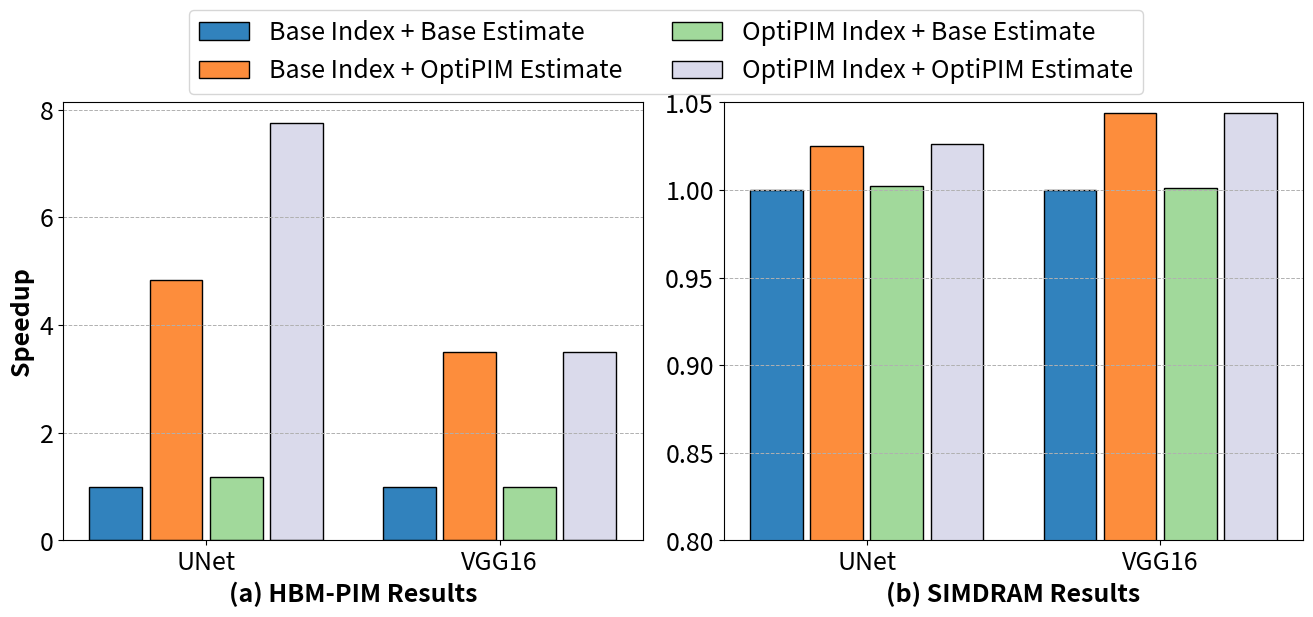

Write Python code to recreate this figure. (Note: this script raises an exception after producing the figure.)
import matplotlib.pyplot as plt
import numpy as np

# HBM-Data
x_labels = ['UNet', 'VGG16']
method_list = ['Base Index + Base Estimate', 'Base Index + OptiPIM Estimate', 'OptiPIM Index + Base Estimate', 'OptiPIM Index + OptiPIM Estimate']

unet_hbm = [8829168, 1828896, 7538944, 1140000]
unet_simdram = [1713957518, 1672341878, 1710000000, 1670000000]
vgg_hbm = [6210144, 1779240.75, 6210000, 1779240.75]
vgg_simdram = [2944283484, 2820000000, 2940000000, 2820000000]

# Calculate speedup by dividing the maximum value in each category by each value
unet_hbm_speedup = [max(unet_hbm) / value for value in unet_hbm]
unet_simdram_speedup = [max(unet_simdram) / value for value in unet_simdram]
vgg_hbm_speedup = [max(vgg_hbm) / value for value in vgg_hbm]
vgg_simdram_speedup = [max(vgg_simdram) / value for value in vgg_simdram]

# Combine data for easier plotting
hbm_data = [unet_hbm_speedup, vgg_hbm_speedup]
simdram_data = [unet_simdram_speedup, vgg_simdram_speedup]

# Plotting
x = np.arange(len(x_labels))  # the label locations
width = 0.18  # the width of the bars, slightly increased to reduce spacing
spacing = 0.1  # spacing between bar groups

fig, (ax1, ax2) = plt.subplots(1, 2, figsize=(16, 6), gridspec_kw={'wspace': 0.14, 'bottom': 0.15})

# Plotting HBM results
for i in range(len(method_list)):
    ax1.bar(x + (i - 1.5) * (width + spacing / len(method_list)),
            [hbm_data[j][i] for j in range(len(x_labels))],
            width,
            label=method_list[i],
            color=plt.cm.tab20c(4 * i + i), edgecolor='black')

ax1.set_ylabel('Speedup', fontsize=18, fontweight='bold')
ax1.set_xticks(x)
ax1.set_xticklabels(x_labels, fontsize=18)
ax1.tick_params(axis='y', labelsize=18)  # Set y-tick labels fontsize
ax1.set_xlabel('(a) HBM-PIM Results', fontsize=18, fontweight='bold')
ax1.yaxis.grid(True, linestyle='--', linewidth=0.7)

# Plotting SimDRAM results
for i in range(len(method_list)):
    ax2.bar(x + (i - 1.5) * (width + spacing / len(method_list)),
            [simdram_data[j][i] for j in range(len(x_labels))],
            width,
            label=method_list[i],
            color=plt.cm.tab20c(4 * i + i), edgecolor='black')

# ax2.set_ylabel('Speedup', fontsize=13, fontweight='bold')
ax2.set_xticks(x)
ax2.set_xticklabels(x_labels, fontsize=18)
ax2.tick_params(axis='y', labelsize=18)  # Set y-tick labels fontsize and rotate
ax2.set_xlabel('(b) SIMDRAM Results', fontsize=18, fontweight='bold')
ax2.set_ylim([0.8, 1.05])
ax2.yaxis.grid(True, linestyle='--', linewidth=0.7)

# Add a legend only once, instead of for both subplots
ax2.legend(loc='upper center', bbox_to_anchor=(-0.1, 1.24), ncol=2, fontsize=18)

# fig.tight_layout()
plt.savefig('./Graphs/optimization_comparison.pdf', bbox_inches='tight', format="pdf")
